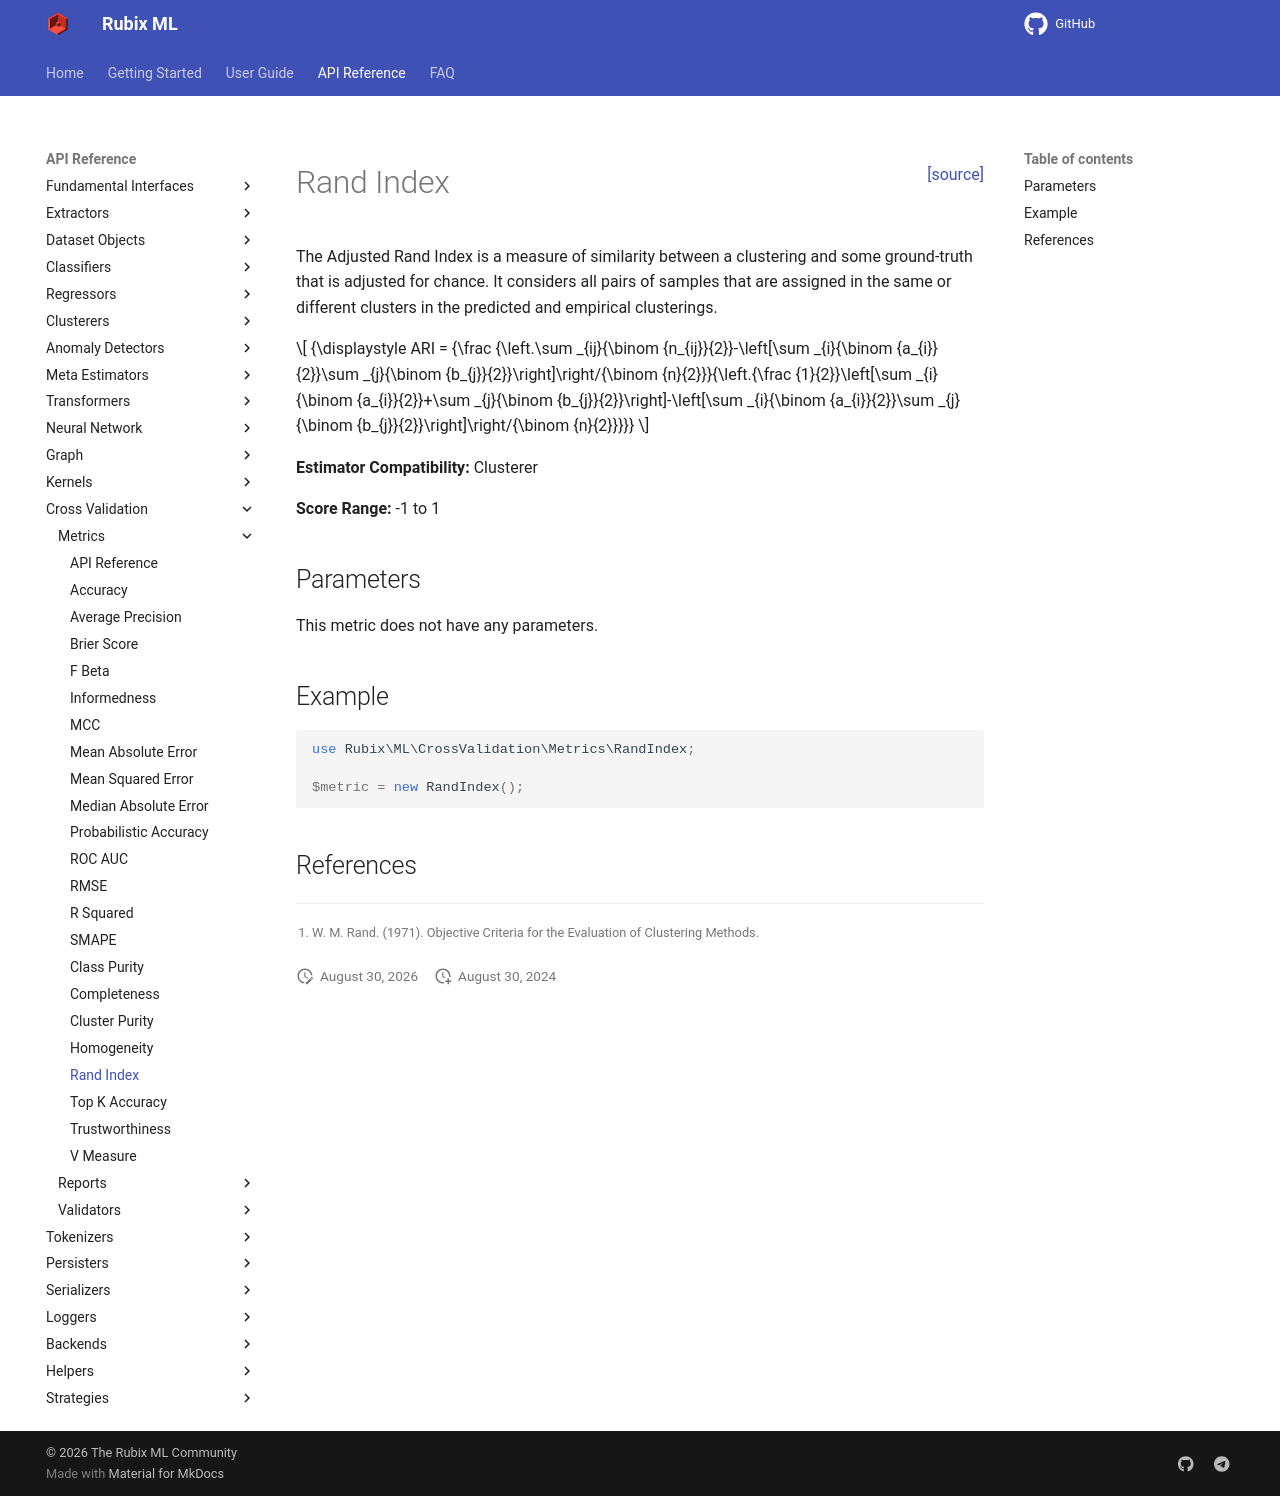

repository: RubixML/ML · page: 3.0/cross-validation/metrics/rand-index.html · generator: mkdocs

<span style="float:right;"><a href="https://github.com/RubixML/ML/blob/master/src/CrossValidation/Metrics/RandIndex.php">[source]</a></span>

# Rand Index

The Adjusted Rand Index is a measure of similarity between a clustering and some ground-truth that is adjusted for chance. It considers all pairs of samples that are assigned in the same or different clusters in the predicted and empirical clusterings.

$$
{\displaystyle ARI = {\frac {\left.\sum _{ij}{\binom {n_{ij}}{2}}-\left[\sum _{i}{\binom {a_{i}}{2}}\sum _{j}{\binom {b_{j}}{2}}\right]\right/{\binom {n}{2}}}{\left.{\frac {1}{2}}\left[\sum _{i}{\binom {a_{i}}{2}}+\sum _{j}{\binom {b_{j}}{2}}\right]-\left[\sum _{i}{\binom {a_{i}}{2}}\sum _{j}{\binom {b_{j}}{2}}\right]\right/{\binom {n}{2}}}}}
$$

**Estimator Compatibility:** Clusterer

**Score Range:** -1 to 1

## Parameters

This metric does not have any parameters.

## Example

```php
use Rubix\ML\CrossValidation\Metrics\RandIndex;

$metric = new RandIndex();
```

## References

[^1]: W. M. Rand. (1971). Objective Criteria for the Evaluation of  Clustering Methods.
